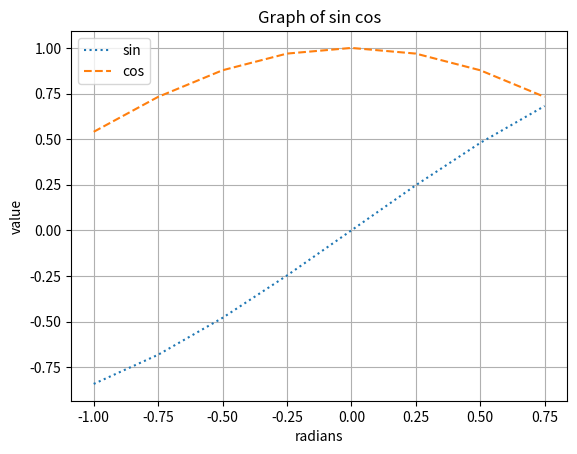

Generate this figure with matplotlib:
#%% 6 Challenge Programming ch09-cp06.py
import numpy as np
import matplotlib.pyplot as plt
linestyles = ['-', '--', '-.', ':']
#x=(            )(-np.pi * 2, np.pi * 2, 720)
#x = [0.01 * i for i in range(-700, 700)]
#x2 = [0.005 * i for i in range(-700, 700)]
#x = [0.005 * i for i in range(-700,700)]
#x = np.arange(-6, 6,0.1)
x = np.arange(-1,1,0.25)
#(               )
#x = np.linspace(-np.pi * 2, np.pi * 2, 720)
#cos, sin = np.cos(x/2), np.sin(x/2)
# (                   )
cos, sin = np.cos(x), np.sin(x)
#sin = np.sin(x2);cos = np.cos(x2);
#sin=np.sin(x)
#cos=np.cos(x)
#sin,cos=np.sin(x*(0.1668*np.pi)),np.cos(x*(0.1668*np.pi))
plt.plot(x, sin, ls=linestyles[3], label='sin')
plt.plot(x, cos, ls=linestyles[1], label='cos')
plt.title("Graph of sin cos")
plt.xlabel('radians')
plt.ylabel('value')
plt.grid()
plt.legend()
plt.show()
